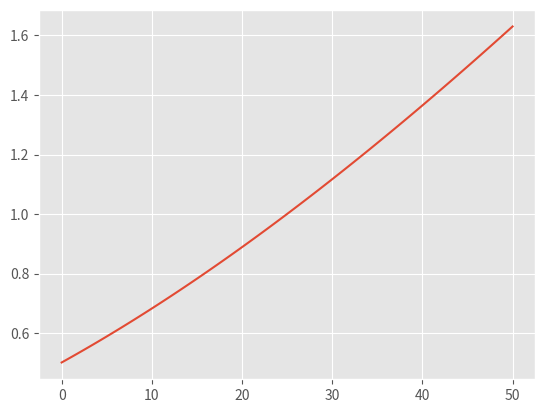

This chart was generated by the following Python code:
import numpy as np
import matplotlib.pyplot as plt

plt.style.use('ggplot')

def a(t): 
    return 1.37023*(t-20)+8.36*(10**-4)*(t-20)**2

def b(t): 
    return 109+t

def ec_eq(t): 
    ec = 0.889*10**(a(t)/b(t)) 
    return ec

x = np.linspace(0, 50, 100)
y = np.array([ec_eq(i) for i in x])
print(x,y)
plt.plot(x,y)
plt.show()